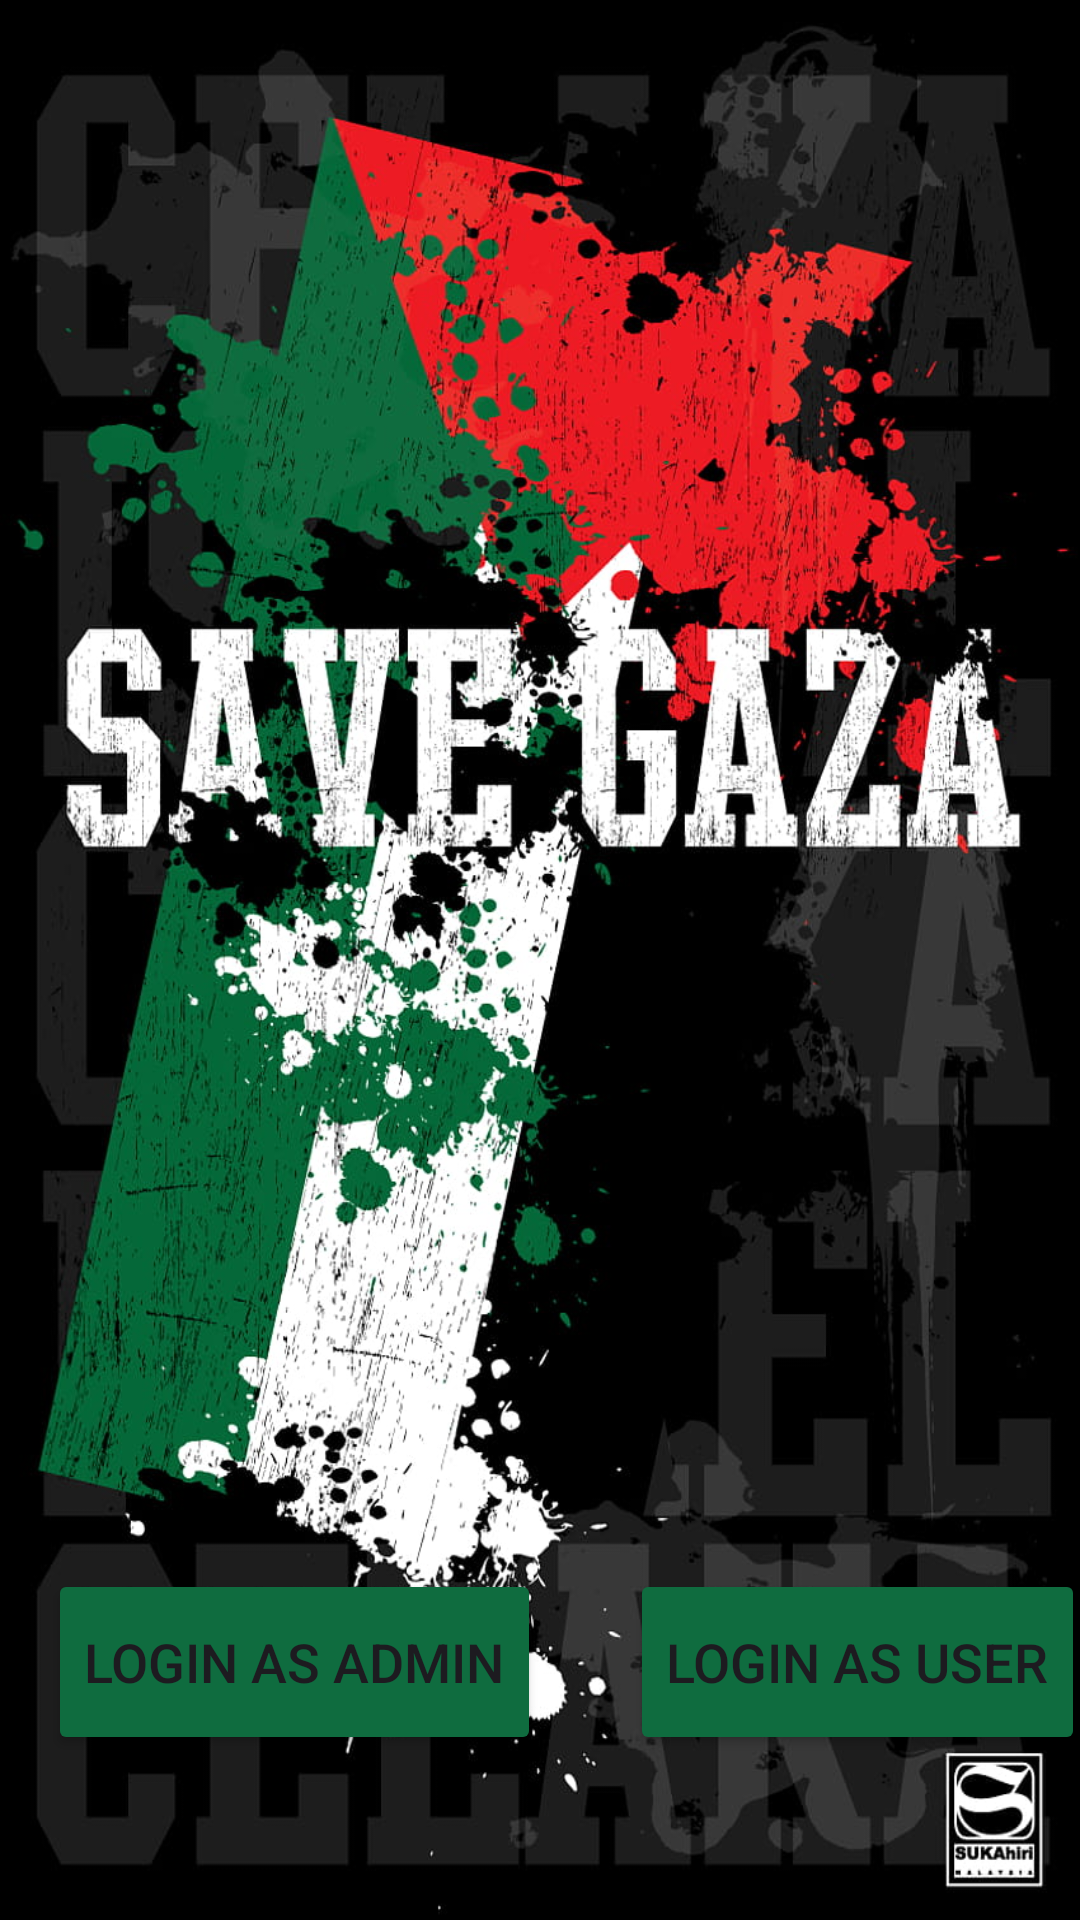

Android layout source for this screen:
<!-- AndroidManifest.xml: application theme Theme.Test -->
<!-- res/layout/activity_welcome.xml -->
<?xml version="1.0" encoding="utf-8"?>
<RelativeLayout
    xmlns:android="http://schemas.android.com/apk/res/android"
    xmlns:app="http://schemas.android.com/apk/res-auto"
    xmlns:tools="http://schemas.android.com/tools"
    android:layout_width="match_parent"
    android:layout_height="match_parent"
    android:background="@drawable/mm"
    tools:context=".ADMIN.Welcome">

    <TextView
        android:id="@+id/About"
        android:layout_width="wrap_content"
        android:layout_height="wrap_content"
        android:layout_gravity="center"
        android:layout_marginTop="530dp"
        android:fontFamily="sans-serif-medium"
        android:padding="130dp"
        android:text="About Us"
        android:textAlignment="center"
        android:textAppearance="@style/TextAppearance.AppCompat.Large"
        android:textColor="@color/red"
        android:textSize="30sp"
        android:textStyle="bold" />

    <Button
        android:id="@+id/Admin"
        android:layout_width="wrap_content"
        android:layout_height="62dp"
        android:layout_alignParentBottom="true"
        android:layout_marginStart="16dp"
        android:layout_marginBottom="55dp"
        android:backgroundTint="#0F6C3F"
        android:drawableStart="@drawable/baseline_login_24"
        android:drawablePadding="8dp"
        android:text="@string/login_as_admin"
        android:textSize="18sp"
        app:cornerRadius="20dp" />

    <Button
        android:id="@+id/user"
        android:layout_width="wrap_content"
        android:layout_height="62dp"
        android:layout_alignParentEnd="true"
        android:layout_alignParentBottom="true"
        android:layout_marginEnd="-2dp"
        android:layout_marginBottom="55dp"
        android:backgroundTint="#0F6C3F"
        android:drawableStart="@drawable/baseline_login_24"
        android:drawablePadding="8dp"
        android:text="@string/login_as_user"
        android:textSize="18sp"
        app:cornerRadius="20dp"
        tools:ignore="RelativeOverlap" />
</RelativeLayout>
<!-- resources referenced by this layout -->
<resources>
  <color name="red">#c70000</color>
  <!-- drawable mm: jpg bitmap (drawable, 178727 bytes) -->
  <string name="login_as_admin">Login As Admin</string>
  <string name="login_as_user">Login As User</string>
  <style name="Theme.Test" parent="Base.Theme.Test" />
  <style name="Base.Theme.Test" parent="Theme.Material3.DayNight.NoActionBar">
          
          
      </style>
</resources>
